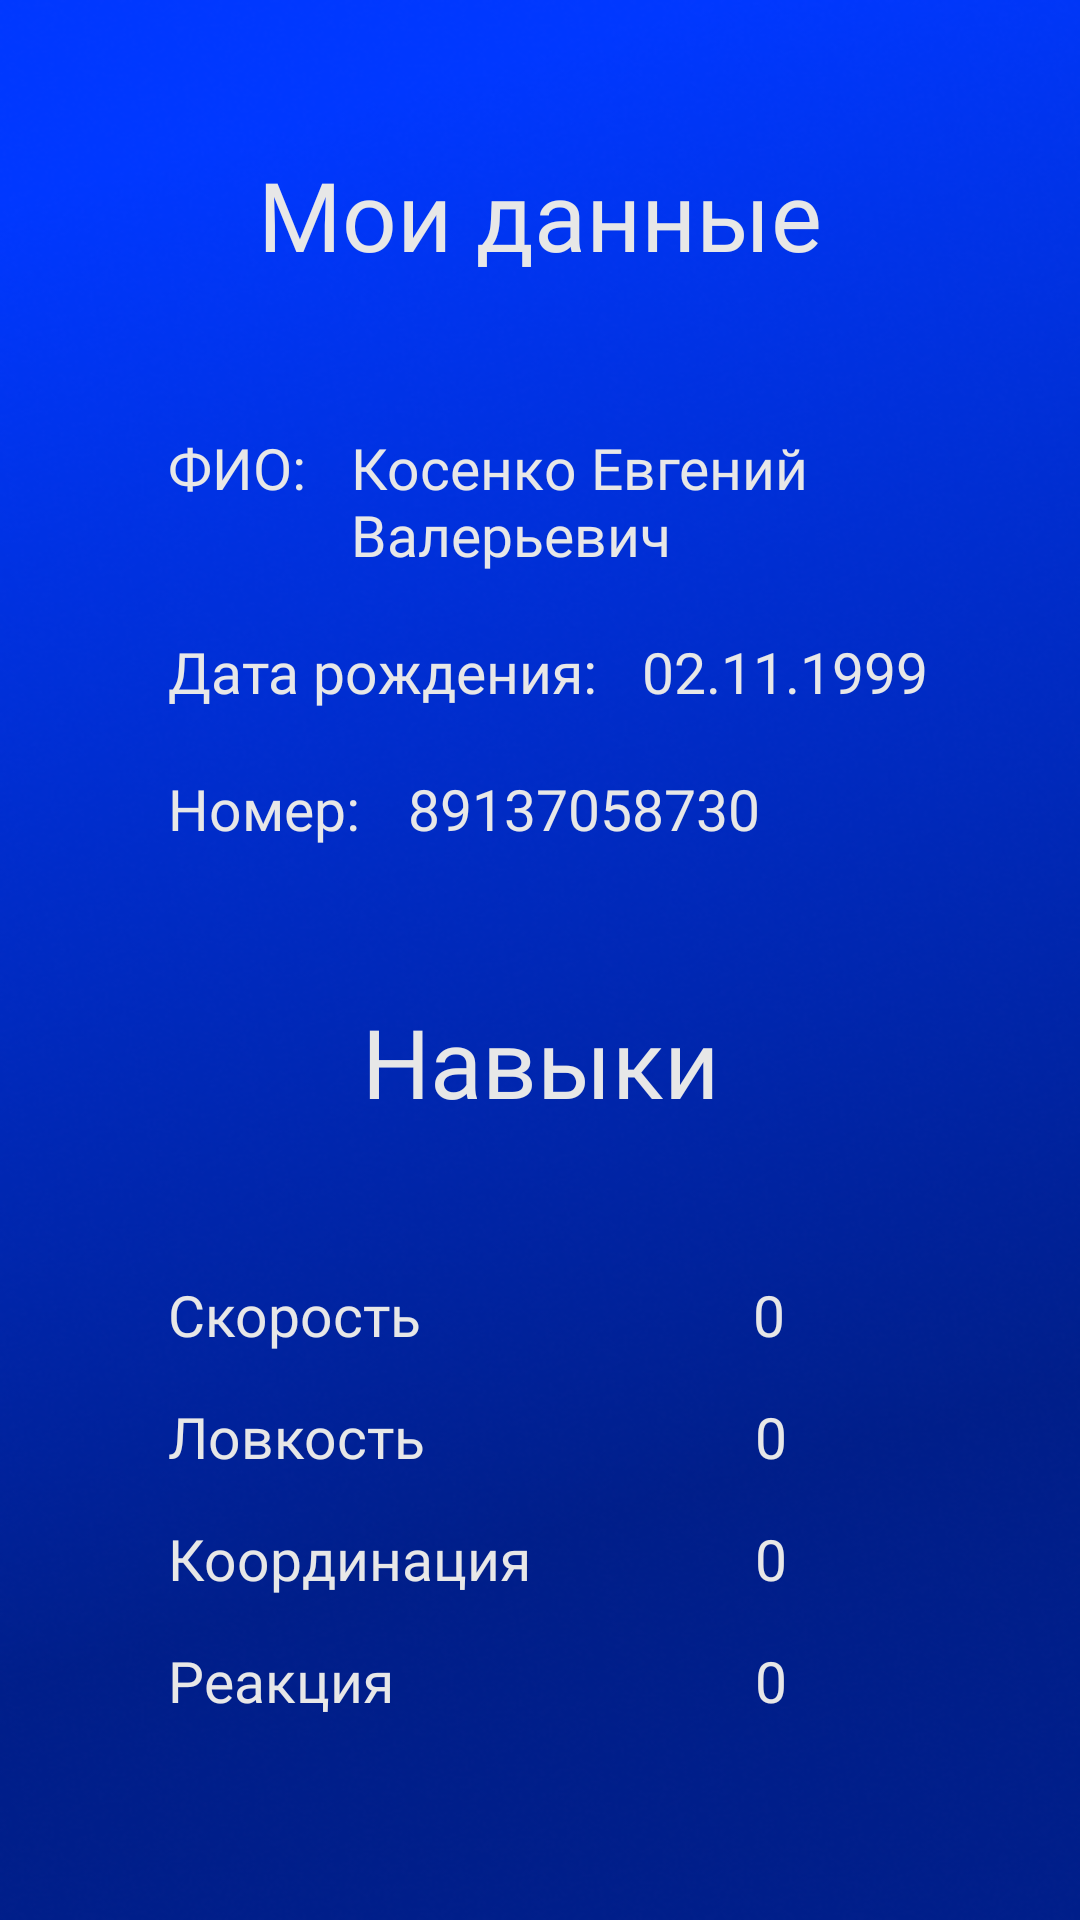

This screen was rendered from an Android layout file. Write that file and the resources it references.
<!-- AndroidManifest.xml: application theme Theme.MyApplication -->
<!-- res/layout/activity_skills_player.xml -->
<?xml version="1.0" encoding="utf-8"?>
<androidx.constraintlayout.widget.ConstraintLayout xmlns:android="http://schemas.android.com/apk/res/android"
    xmlns:app="http://schemas.android.com/apk/res-auto"
    xmlns:tools="http://schemas.android.com/tools"
    android:layout_width="match_parent"
    android:layout_height="match_parent"
    android:background="@drawable/fon1"
    tools:context=".SkillsPlayerActivity">


    <TextView
        android:id="@+id/textViewTitle"
        android:layout_width="wrap_content"
        android:layout_height="wrap_content"
        android:layout_marginTop="50dp"
        android:fontFamily="@font/gilroy_bold"
        android:text="Мои данные"
        android:textColor="#E7E7E7"
        android:textSize="32sp"
        app:layout_constraintEnd_toEndOf="parent"
        app:layout_constraintStart_toStartOf="parent"
        app:layout_constraintTop_toTopOf="parent" />

    <TextView
        android:id="@+id/textViewFIO"
        android:layout_width="wrap_content"
        android:layout_height="wrap_content"
        android:layout_marginStart="56dp"
        android:layout_marginTop="50dp"
        android:fontFamily="@font/gilroy_bold"
        android:text="ФИО:"
        android:textColor="#E7E7E7"
        android:textSize="19sp"
        app:layout_constraintStart_toStartOf="parent"
        app:layout_constraintTop_toBottomOf="@+id/textViewTitle" />

    <TextView
        android:id="@+id/textViewFioLoad"
        android:layout_width="0dp"
        android:layout_height="wrap_content"
        android:layout_marginStart="15dp"
        android:layout_marginEnd="15dp"
        android:fontFamily="@font/gilroy_medium"
        android:text="Косенко Евгений Валерьевич"
        android:textColor="#E7E7E7"
        android:textSize="19sp"
        app:layout_constraintEnd_toEndOf="parent"
        app:layout_constraintStart_toEndOf="@+id/textViewFIO"
        app:layout_constraintTop_toTopOf="@+id/textViewFIO" />

    <TextView
        android:id="@+id/textViewAge"
        android:layout_width="wrap_content"
        android:layout_marginTop="20dp"
        android:layout_height="wrap_content"
        android:layout_marginStart="56dp"
        android:fontFamily="@font/gilroy_bold"
        android:text="Дата рождения:"
        android:textColor="#E7E7E7"
        android:textSize="19sp"
        app:layout_constraintStart_toStartOf="parent"
        app:layout_constraintTop_toBottomOf="@+id/textViewFioLoad" />

    <TextView
        android:id="@+id/textViewAgeLoad"
        android:layout_width="wrap_content"
        android:layout_height="wrap_content"
        android:layout_marginStart="15dp"
        android:fontFamily="@font/gilroy_medium"
        android:text="02.11.1999"
        android:textColor="#E7E7E7"
        android:textSize="19sp"
        app:layout_constraintStart_toEndOf="@+id/textViewAge"
        app:layout_constraintTop_toTopOf="@+id/textViewAge" />


    <TextView
        android:id="@+id/textViewNumber"
        android:layout_width="wrap_content"
        android:layout_height="wrap_content"
        android:layout_marginStart="56dp"
        android:layout_marginTop="20dp"
        android:fontFamily="@font/gilroy_bold"
        android:text="Номер:"
        android:textColor="#E7E7E7"
        android:textSize="19sp"
        app:layout_constraintStart_toStartOf="parent"
        app:layout_constraintTop_toBottomOf="@+id/textViewAge" />


    <TextView
        android:id="@+id/textViewNumberLoad"
        android:layout_width="wrap_content"
        android:layout_height="wrap_content"
        android:layout_marginStart="16dp"
        android:fontFamily="@font/gilroy_medium"
        android:text="89137058730"
        android:textColor="#E7E7E7"
        android:textSize="19sp"
        app:layout_constraintStart_toEndOf="@+id/textViewNumber"
        app:layout_constraintTop_toTopOf="@+id/textViewNumber" />

    <TextView
        android:id="@+id/textViewTitle2"
        android:layout_width="wrap_content"
        android:layout_height="wrap_content"
        android:layout_marginTop="50dp"
        android:fontFamily="@font/gilroy_bold"
        android:text="Навыки"
        android:textColor="#E7E7E7"
        android:textSize="32sp"
        app:layout_constraintEnd_toEndOf="parent"
        app:layout_constraintStart_toStartOf="parent"
        app:layout_constraintTop_toBottomOf="@+id/textViewNumberLoad" />


    <TextView
        android:id="@+id/textViewSpeed"
        android:layout_width="wrap_content"
        android:layout_height="wrap_content"
        android:layout_marginStart="56dp"
        android:layout_marginTop="50dp"
        android:fontFamily="@font/gilroy_bold"
        android:text="Скорость"
        android:textColor="#E7E7E7"
        android:textSize="19sp"
        app:layout_constraintStart_toStartOf="parent"
        app:layout_constraintTop_toBottomOf="@+id/textViewTitle2" />

    <TextView
        android:id="@+id/textViewSpeedLoad"
        android:layout_width="wrap_content"
        android:layout_height="wrap_content"
        android:layout_marginStart="12dp"
        android:fontFamily="@font/gilroy_black"
        android:text="0"
        android:textColor="#E7E7E7"
        android:textSize="19sp"
        app:layout_constraintEnd_toEndOf="parent"
        app:layout_constraintStart_toEndOf="@+id/textViewSpeed"
        app:layout_constraintTop_toTopOf="@+id/textViewSpeed" />


    <TextView
        android:id="@+id/textViewAgility"
        android:layout_width="wrap_content"
        android:layout_height="wrap_content"
        android:layout_marginStart="56dp"
        android:layout_marginTop="15dp"
        android:fontFamily="@font/gilroy_bold"
        android:text="Ловкость"
        android:textColor="#E7E7E7"
        android:textSize="19sp"
        app:layout_constraintStart_toStartOf="parent"
        app:layout_constraintTop_toBottomOf="@+id/textViewSpeed" />

    <TextView
        android:id="@+id/textViewAgilityLoad"
        android:layout_width="wrap_content"
        android:layout_height="wrap_content"
        android:layout_marginStart="12dp"
        android:fontFamily="@font/gilroy_black"
        android:text="0"
        android:textColor="#E7E7E7"
        android:textSize="19sp"
        app:layout_constraintEnd_toEndOf="parent"
        app:layout_constraintStart_toEndOf="@+id/textViewAgility"
        app:layout_constraintTop_toTopOf="@+id/textViewAgility" />

    <TextView
        android:id="@+id/textViewСoord"
        android:layout_width="wrap_content"
        android:layout_height="wrap_content"
        android:layout_marginStart="56dp"
        android:layout_marginTop="15dp"
        android:fontFamily="@font/gilroy_bold"
        android:text="Координация"
        android:textColor="#E7E7E7"
        android:textSize="19sp"
        app:layout_constraintStart_toStartOf="parent"
        app:layout_constraintTop_toBottomOf="@+id/textViewAgility" />

    <TextView
        android:id="@+id/textViewCoordLoad"
        android:layout_width="wrap_content"
        android:layout_height="wrap_content"
        android:fontFamily="@font/gilroy_black"
        android:text="0"
        android:textColor="#E7E7E7"
        android:textSize="19sp"
        app:layout_constraintEnd_toEndOf="@+id/textViewAgilityLoad"
        app:layout_constraintStart_toStartOf="@+id/textViewAgilityLoad"
        app:layout_constraintTop_toTopOf="@+id/textViewСoord" />

    <TextView
        android:id="@+id/textViewReaction"
        android:layout_width="wrap_content"
        android:layout_height="wrap_content"
        android:layout_marginStart="56dp"
        android:layout_marginTop="15dp"
        android:fontFamily="@font/gilroy_bold"
        android:text="Реакция"
        android:textColor="#E7E7E7"
        android:textSize="19sp"
        app:layout_constraintStart_toStartOf="parent"
        app:layout_constraintTop_toBottomOf="@+id/textViewСoord" />

    <TextView
        android:id="@+id/textViewReactionLoad"
        android:layout_width="wrap_content"
        android:layout_height="wrap_content"
        android:fontFamily="@font/gilroy_black"
        android:text="0"
        android:textColor="#E7E7E7"
        android:textSize="19sp"
        app:layout_constraintEnd_toEndOf="@+id/textViewCoordLoad"
        app:layout_constraintStart_toStartOf="@+id/textViewCoordLoad"
        app:layout_constraintTop_toTopOf="@+id/textViewReaction" />
</androidx.constraintlayout.widget.ConstraintLayout>
<!-- resources referenced by this layout -->
<resources>
  <!-- drawable fon1: png bitmap (drawable, 237913 bytes) -->
  <style name="Theme.MyApplication" parent="Theme.AppCompat.Light.NoActionBar">
          
          <item name="colorPrimary">@color/purple_500</item>
          <item name="colorPrimaryVariant">@color/purple_700</item>
          <item name="colorOnPrimary">@color/white</item>
          
          <item name="colorSecondary">@color/teal_200</item>
          <item name="colorSecondaryVariant">@color/teal_700</item>
          <item name="colorOnSecondary">@color/black</item>
          
          <item name="android:statusBarColor" tools:targetApi="l">?attr/colorPrimaryVariant</item>
          
      </style>
  <!-- not gathered from this repository: default colours our renderer supplied (Android Studio template values) -->
  <color name="purple_500">#FF6200EE</color>
  <color name="purple_700">#FF3700B3</color>
  <color name="teal_200">#FF03DAC5</color>
  <color name="teal_700">#FF018786</color>
  <color name="black">#FF000000</color>
  <color name="white">#FFFFFFFF</color>
</resources>
